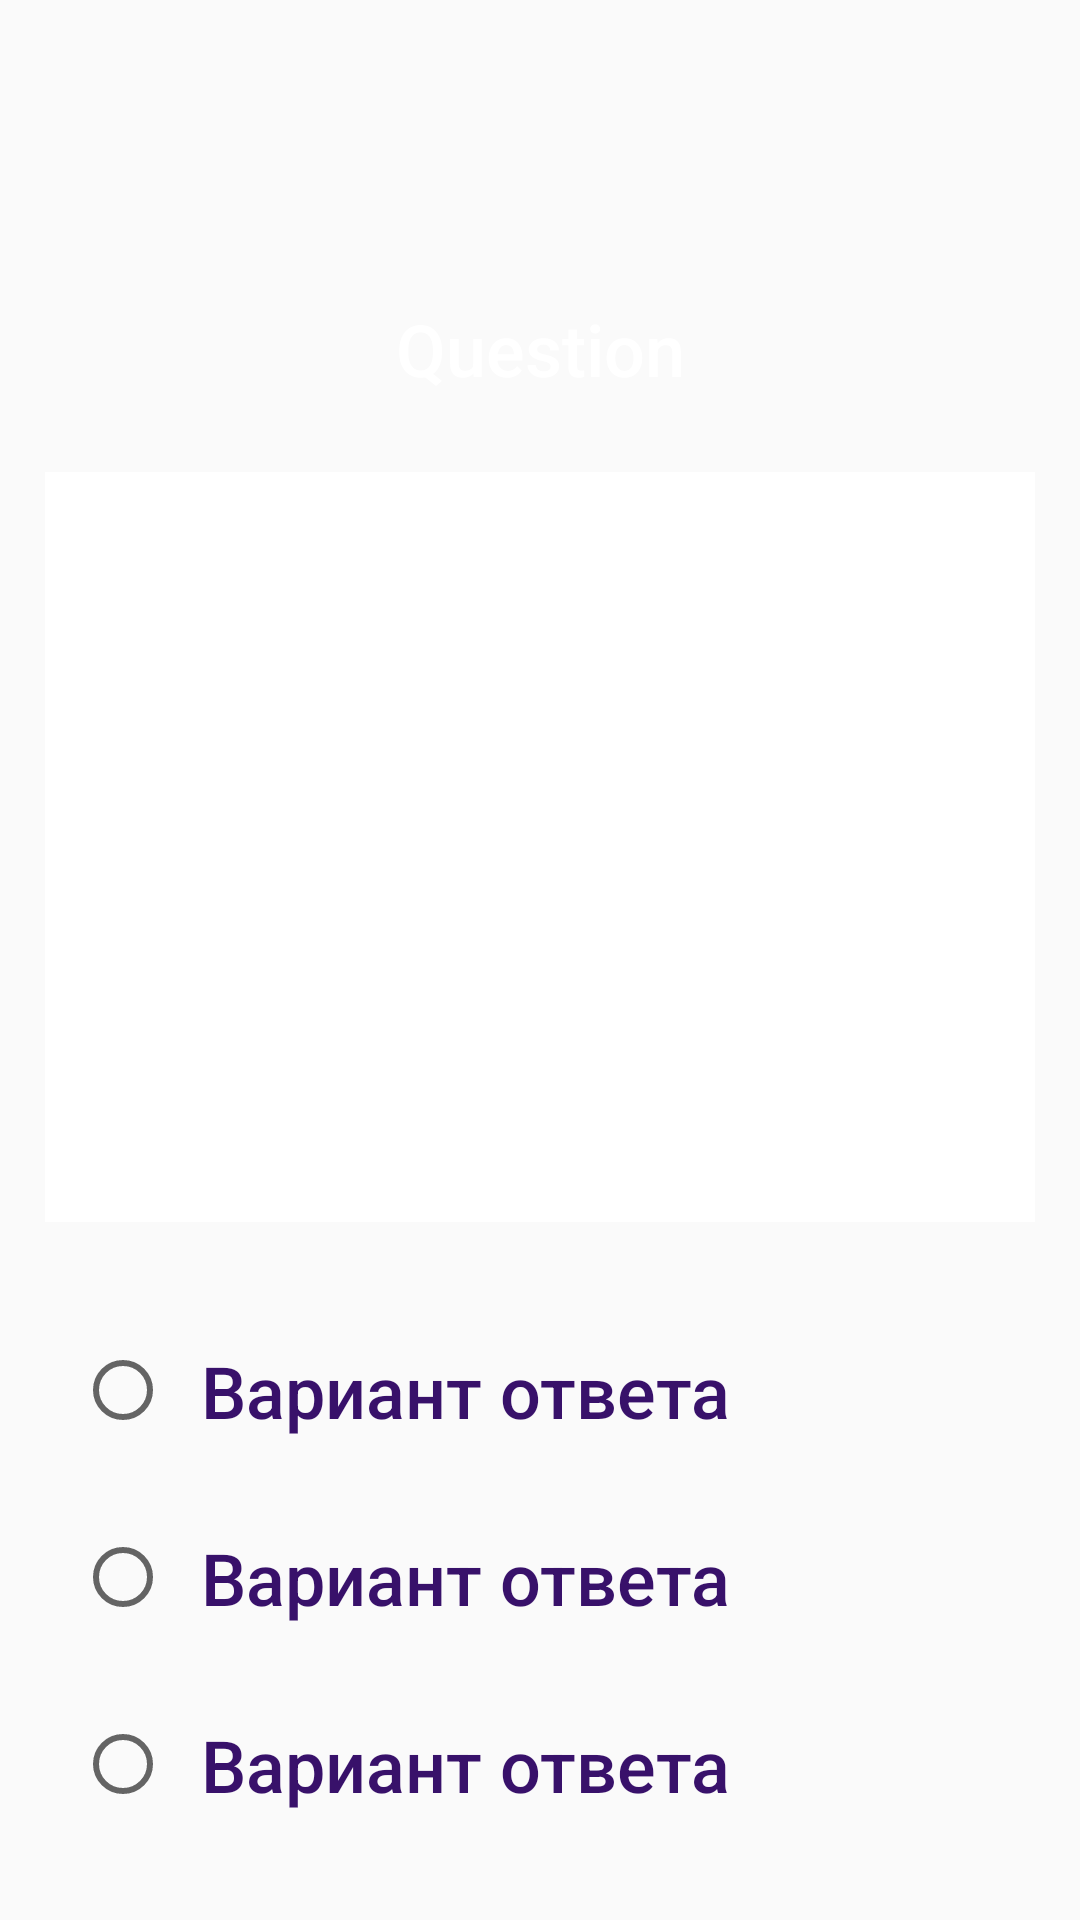

Here is an Android app screen rendered from its layout file. Give the layout XML and the strings, colors and styles it references.
<!-- AndroidManifest.xml: application theme AppTheme -->
<!-- res/layout/quiz_question.xml -->
<?xml version="1.0" encoding="utf-8"?>
<androidx.constraintlayout.widget.ConstraintLayout xmlns:android="http://schemas.android.com/apk/res/android"
    xmlns:app="http://schemas.android.com/apk/res-auto"
    xmlns:tools="http://schemas.android.com/tools"
    android:layout_width="match_parent"
    android:layout_height="match_parent"
    android:background="@drawable/quizbackground">

    <TextView
        android:id="@+id/textQuestion"
        android:layout_width="wrap_content"
        android:layout_height="wrap_content"
        android:layout_marginTop="100dp"
        android:fontFamily="sans-serif-medium"
        android:gravity="center"
        android:text="@string/question"
        android:textColor="@color/quiztext"
        android:textSize="24sp"
        app:layout_constraintEnd_toEndOf="parent"
        app:layout_constraintStart_toStartOf="parent"
        app:layout_constraintTop_toTopOf="parent" />

    <RadioGroup
        android:layout_width="match_parent"
        android:layout_height="wrap_content"
        android:layout_marginStart="25dp"
        android:layout_marginTop="25dp"
        android:layout_marginEnd="25dp"
        app:layout_constraintEnd_toEndOf="parent"
        app:layout_constraintStart_toStartOf="parent"
        app:layout_constraintTop_toBottomOf="@+id/questionPicture">

        <RadioButton
            android:id="@+id/variant1button"
            android:layout_width="match_parent"
            android:layout_height="wrap_content"
            android:background="@drawable/btn_rounded_corner"
            android:fontFamily="sans-serif-medium"
            android:onClick="chooseVariant"
            android:paddingStart="10sp"
            android:paddingTop="15sp"
            android:paddingEnd="10sp"
            android:paddingBottom="15sp"
            android:text="@string/Variant"
            android:textColor="@color/quiztextDark"
            android:textSize="24sp" />

        <RadioButton
            android:id="@+id/variant2button"
            android:layout_width="match_parent"
            android:layout_height="wrap_content"
            android:background="@drawable/btn_rounded_corner"
            android:fontFamily="sans-serif-medium"
            android:onClick="chooseVariant"
            android:paddingStart="10sp"
            android:paddingTop="15sp"
            android:paddingEnd="10sp"
            android:paddingBottom="15sp"
            android:text="@string/Variant"
            android:textColor="@color/quiztextDark"
            android:textSize="24sp" />

        <RadioButton
            android:id="@+id/variant3button"
            android:layout_width="match_parent"
            android:layout_height="wrap_content"
            android:background="@drawable/btn_rounded_corner"
            android:fontFamily="sans-serif-medium"
            android:onClick="chooseVariant"
            android:paddingStart="10sp"
            android:paddingTop="15sp"
            android:paddingEnd="10sp"
            android:paddingBottom="15sp"
            android:text="@string/Variant"
            android:textColor="@color/quiztextDark"
            android:textSize="24sp" />
    </RadioGroup>

    <ImageView
        android:id="@+id/questionPicture"
        android:layout_width="0dp"
        android:layout_height="250dp"
        android:layout_marginStart="15dp"
        android:layout_marginTop="25dp"
        android:layout_marginEnd="15dp"
        android:background="@drawable/white_border"
        android:contentDescription="@string/Variant"
        app:layout_constraintEnd_toEndOf="parent"
        app:layout_constraintStart_toStartOf="parent"
        app:layout_constraintTop_toBottomOf="@+id/textQuestion"
        tools:srcCompat="@tools:sample/avatars[2]" />
</androidx.constraintlayout.widget.ConstraintLayout>
<!-- resources referenced by this layout -->
<resources>
  <color name="quiztext">#FFFFFF</color>
  <color name="quiztextDark">#38116A</color>
  <!-- drawable white_border (drawable) -->
  <?xml version="1.0" encoding="UTF-8"?>
  <shape xmlns:android="http://schemas.android.com/apk/res/android">
      <solid android:color="#FFFFFF" />
      <stroke android:width="1dp" android:color="#FFFFFF" />
      <padding android:left="10dp" android:top="10dp" android:right="10dp"
          android:bottom="10dp" />
  </shape>
  <string name="Variant">Вариант ответа</string>
  <string name="question">Question</string>
  <style name="AppTheme" parent="Theme.AppCompat.DayNight.NoActionBar">
          
          <item name="colorPrimary">@color/colorPrimary</item>
          <item name="colorPrimaryDark">#4B0082</item>
          <item name="colorAccent">@color/colorAccent</item>
      </style>
  <color name="colorPrimary">#008577</color>
  <color name="colorAccent">#D81B60</color>
</resources>
